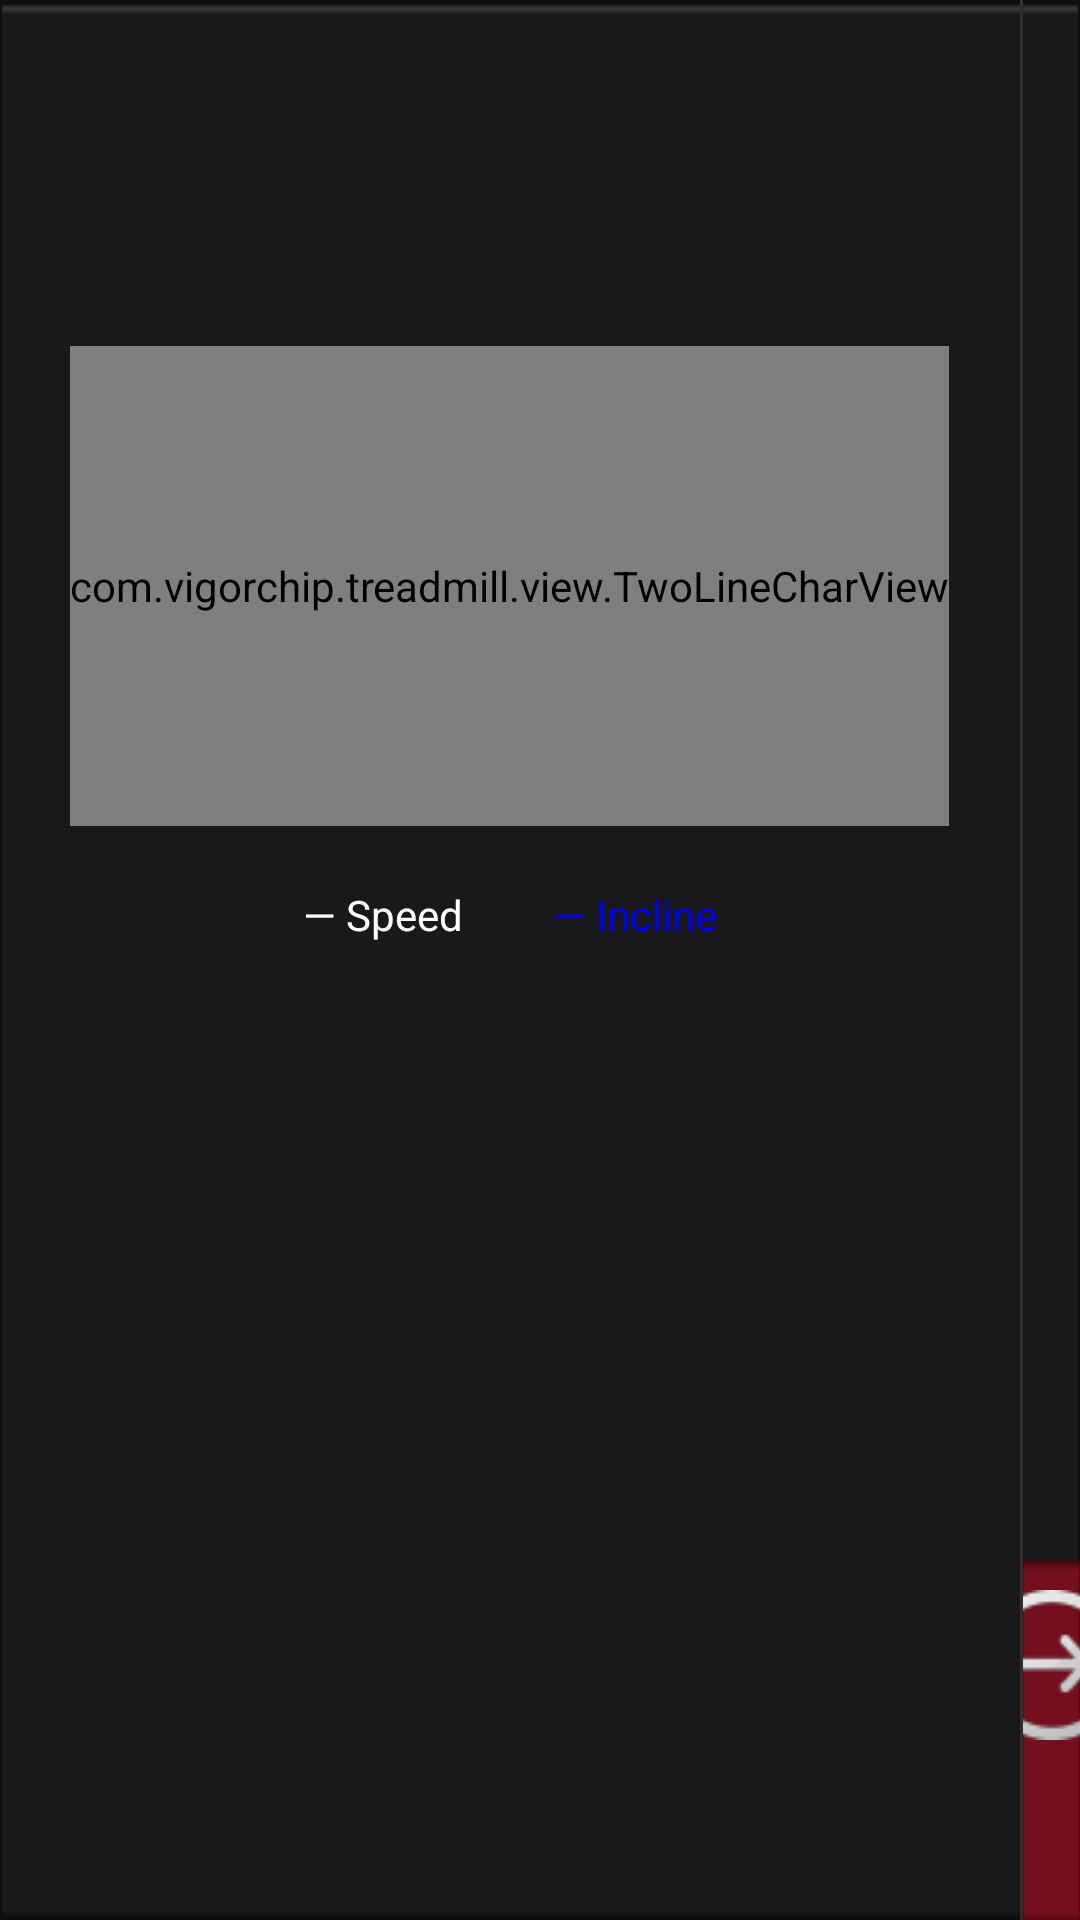

Layout XML and referenced resources for this Android screen:
<!-- AndroidManifest.xml: application theme AppTheme -->
<!-- res/layout/dialog_time_start.xml -->
<?xml version="1.0" encoding="utf-8"?>
<LinearLayout xmlns:android="http://schemas.android.com/apk/res/android"
    android:layout_width="@dimen/my570dp"
    android:layout_height="@dimen/my330dp"
    android:layout_gravity="center"
    android:background="@mipmap/start_bj"
    android:orientation="horizontal">

    <LinearLayout
        android:layout_width="@dimen/my340dp"
        android:layout_height="match_parent"
        android:gravity="center_horizontal"
        android:orientation="vertical"
        android:padding="@dimen/my10dp">

        <TextView
            android:id="@+id/start_tv_mode"
            android:layout_width="wrap_content"
            android:layout_height="wrap_content"
            android:layout_marginTop="@dimen/my30dp"
            android:textColor="@android:color/white"
            android:textSize="@dimen/my34dp" />

        <TextView
            android:id="@+id/start_tv_state"
            android:layout_width="wrap_content"
            android:layout_height="wrap_content"
            android:layout_marginTop="@dimen/my10dp"
            android:textColor="@android:color/white"
            android:textSize="@dimen/my14dp"
            android:visibility="gone" />

        <com.vigorchip.treadmill.view.TwoLineCharView
            android:id="@+id/start_tcv_state"
            android:layout_width="wrap_content"
            android:layout_height="@dimen/my160dp"
            android:layout_marginTop="@dimen/my30dp" />

        <LinearLayout
            android:layout_width="wrap_content"
            android:layout_height="wrap_content"
            android:gravity="center"
            android:layout_marginTop="@dimen/my20dp"
            android:orientation="horizontal">

            <TextView
                android:layout_width="wrap_content"
                android:layout_height="wrap_content"
                android:text="@string/speed_show"
                android:layout_marginRight="@dimen/my30dp"
                android:textColor="@android:color/white"
                android:textSize="@dimen/my14dp" />

            <TextView
                android:id="@+id/tv_slope"
                android:layout_width="wrap_content"
                android:layout_height="wrap_content"
                android:text="@string/sloped_show"
                android:textColor="#f00f"
                android:textSize="@dimen/my14dp" />
        </LinearLayout>
    </LinearLayout>

    <View
        android:layout_width="@dimen/my1dp"
        android:layout_height="match_parent"
        android:background="@mipmap/line" />

    <RelativeLayout
        android:layout_width="match_parent"
        android:layout_height="match_parent">

        <RelativeLayout
            android:id="@+id/start_time_frame"
            android:layout_width="@dimen/my100dp"
            android:layout_height="@dimen/my130dp"
            android:layout_marginLeft="@dimen/my40dp"
            android:layout_marginTop="@dimen/my30dp"
            android:background="@mipmap/time_bj">

            <TextView
                android:id="@+id/start_time"
                android:layout_width="wrap_content"
                android:layout_height="wrap_content"
                android:layout_centerHorizontal="true"
                android:layout_marginTop="@dimen/my20dp"
                android:textColor="@android:color/white"
                android:textSize="@dimen/my56dp" />

            <TextView
                android:layout_width="wrap_content"
                android:layout_height="wrap_content"
                android:layout_alignParentRight="true"
                android:layout_below="@id/start_time"
                android:layout_marginRight="@dimen/my20dp"
                android:layout_marginTop="@dimen/my10dp"
                android:text="@string/min"
                android:textColor="@android:color/white"
                android:textSize="@dimen/my14dp" />
        </RelativeLayout>

        <ImageView
            android:id="@+id/start_time_plus"
            android:layout_width="wrap_content"
            android:layout_height="wrap_content"
            android:layout_alignTop="@id/start_time_frame"
            android:layout_marginLeft="@dimen/my20dp"
            android:layout_toRightOf="@id/start_time_frame"
            android:src="@mipmap/start_time_plus" />

        <ImageView
            android:id="@+id/start_time_subtract"
            android:layout_width="wrap_content"
            android:layout_height="wrap_content"
            android:layout_alignBottom="@id/start_time_frame"
            android:layout_marginLeft="@dimen/my20dp"
            android:layout_toRightOf="@id/start_time_frame"
            android:src="@mipmap/start_time_subtract" />

        <TextView
            android:id="@+id/start_running"
            android:layout_width="match_parent"
            android:layout_height="@dimen/my120dp"
            android:layout_alignParentBottom="true"
            android:background="@mipmap/time_bj"
            android:drawablePadding="@dimen/my10dp"
            android:drawableTop="@mipmap/start"
            android:gravity="center"
            android:padding="@dimen/my10dp"
            android:paddingBottom="@dimen/my10dp"
            android:text="@string/start"
            android:textColor="@android:color/white"
            android:textSize="@dimen/my24dp" />
    </RelativeLayout>
</LinearLayout>
<!-- resources referenced by this layout -->
<resources>
  <dimen name="my100dp">100dp</dimen>
  <dimen name="my10dp">10dp</dimen>
  <dimen name="my120dp">120dp</dimen>
  <dimen name="my130dp">130dp</dimen>
  <dimen name="my14dp">14dp</dimen>
  <dimen name="my160dp">160dp</dimen>
  <dimen name="my1dp">1dp</dimen>
  <dimen name="my20dp">20dp</dimen>
  <dimen name="my24dp">24dp</dimen>
  <dimen name="my30dp">30dp</dimen>
  <dimen name="my330dp">330dp</dimen>
  <dimen name="my340dp">340dp</dimen>
  <dimen name="my34dp">34dp</dimen>
  <dimen name="my40dp">40dp</dimen>
  <dimen name="my56dp">56dp</dimen>
  <dimen name="my570dp">570dp</dimen>
  <!-- mipmap line: png bitmap (mipmap, 96 bytes) -->
  <!-- mipmap start: png bitmap (mipmap, 2819 bytes) -->
  <!-- mipmap start_bj: png bitmap (mipmap, 767363 bytes) -->
  <!-- mipmap start_time_plus: png bitmap (mipmap, 2281 bytes) -->
  <!-- mipmap start_time_subtract: png bitmap (mipmap, 2135 bytes) -->
  <!-- mipmap time_bj: png bitmap (mipmap, 550 bytes) -->
  <string name="min">Min</string>
  <string name="sloped_show">— Incline</string>
  <string name="speed_show">— Speed</string>
  <string name="start">Start</string>
  <style name="AppTheme" parent="Theme.AppCompat.Light.DarkActionBar">
          
          <item name="colorPrimary">@color/colorPrimary</item>
          <item name="colorPrimaryDark">@color/colorPrimaryDark</item>
          <item name="colorAccent">@color/colorAccent</item>
      </style>
  <color name="colorPrimary">#3F51B5</color>
  <color name="colorPrimaryDark">#303F9F</color>
  <color name="colorAccent">#FF4081</color>
</resources>
